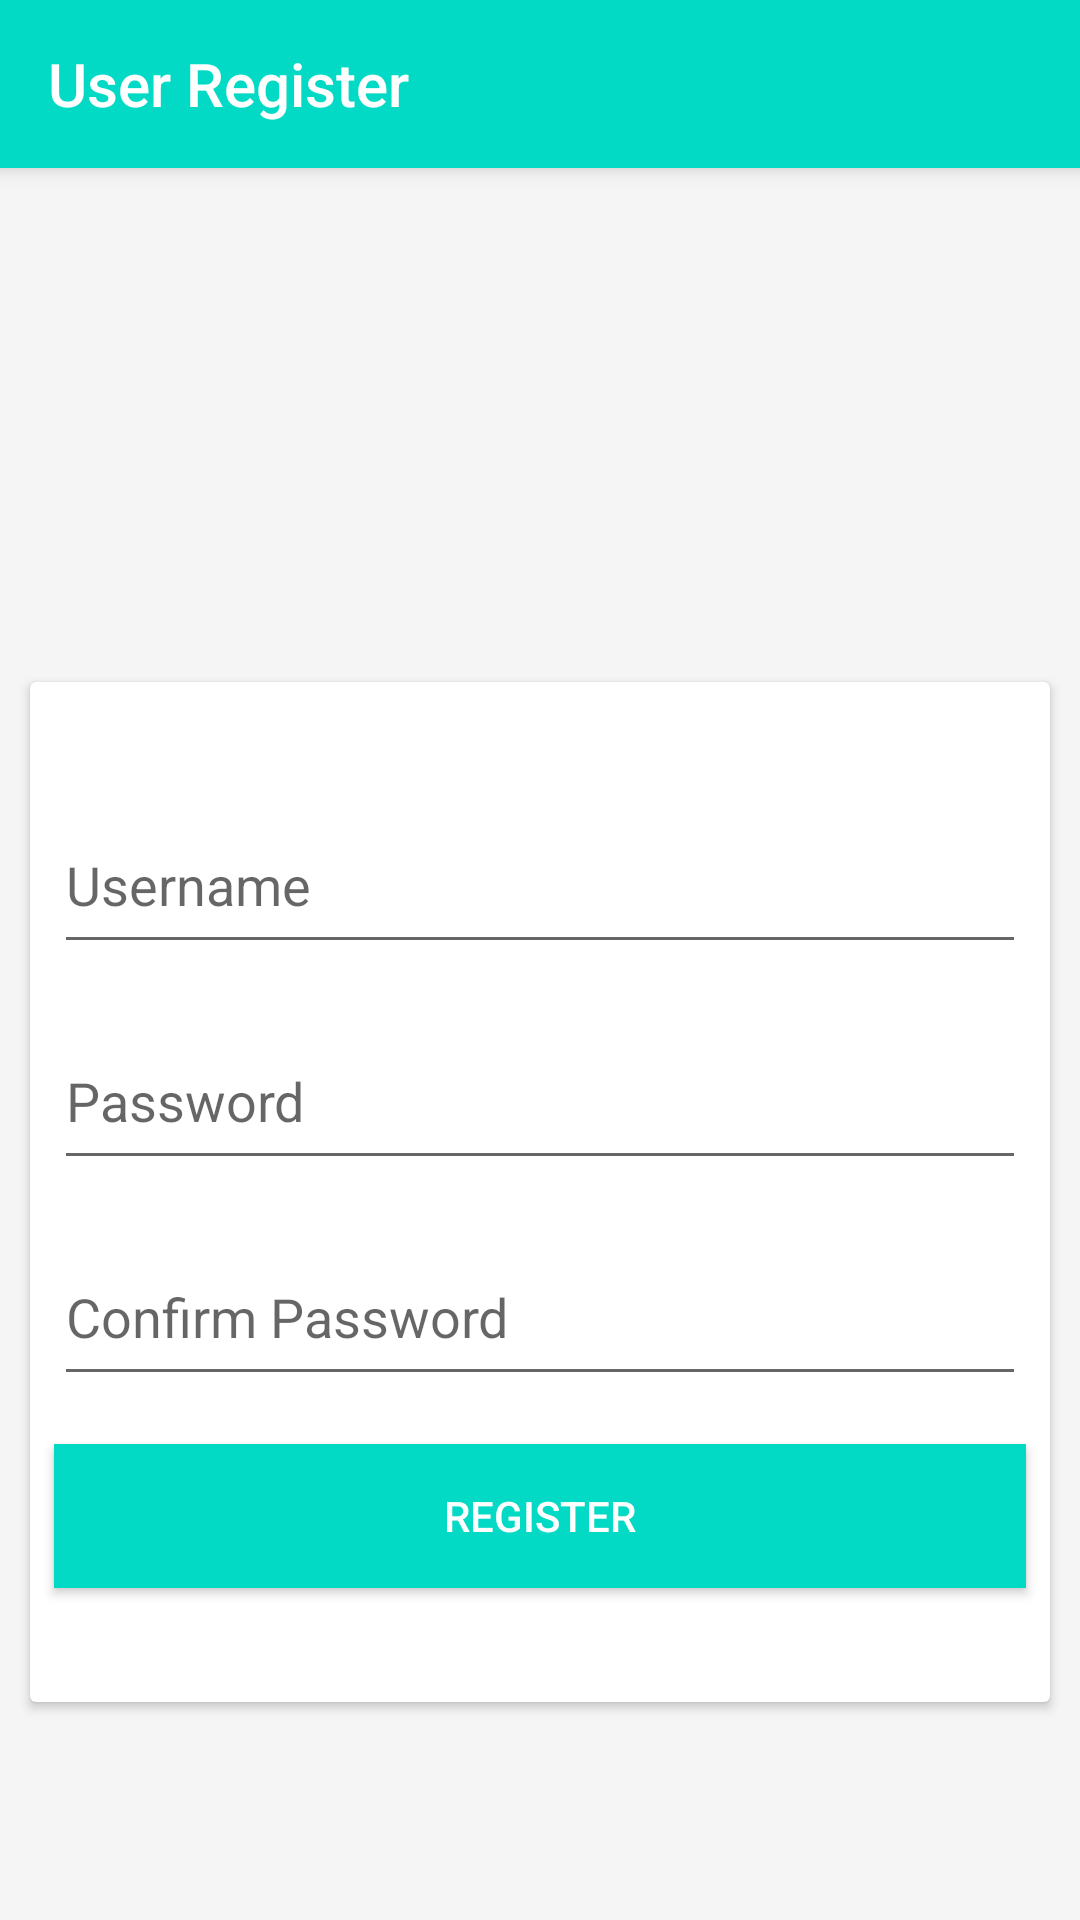

Android layout source for this screen:
<!-- AndroidManifest.xml: application theme AppTheme -->
<!-- res/layout/activity_register.xml -->
<LinearLayout
        xmlns:android="http://schemas.android.com/apk/res/android"
        xmlns:tools="http://schemas.android.com/tools"
        xmlns:app="http://schemas.android.com/apk/res-auto"
        android:layout_width="match_parent"
        android:layout_height="match_parent"
        android:orientation="vertical"
        android:weightSum="2"
        android:background="@color/white_smoke"
        tools:context=".activity.RegisterActivity">

    <androidx.appcompat.widget.Toolbar
            android:id="@+id/toolbar"
            app:title="User Register"
            android:layout_width="match_parent"
            android:layout_height="?attr/actionBarSize"
            android:background="?attr/colorPrimary"
            android:elevation="4dp"
            app:navigationIcon="@drawable/ic_back"
            app:titleTextColor="@color/white"
            android:theme="@style/AppTheme"
            app:popupTheme="@style/ThemeOverlay.AppCompat.Light"/>

    <ImageView
            android:layout_weight="0.8"
            android:layout_margin="10dp"
            android:src="@drawable/planet"
            android:layout_width="match_parent"
            android:layout_height="100dp" />

    <androidx.cardview.widget.CardView
            android:layout_margin="10dp"
            android:layout_width="match_parent"
            android:layout_height="wrap_content">

        <LinearLayout
                android:layout_marginTop="30dp"
                android:layout_marginBottom="30dp"
                android:orientation="vertical"
                android:layout_width="match_parent"
                android:layout_height="match_parent">

            <EditText
                    android:id="@+id/username"
                    android:layout_margin="8dp"
                    android:hint="Username"
                    android:singleLine="true"
                    android:layout_width="match_parent"
                    android:layout_height="56dp"/>

            <EditText
                    android:id="@+id/password"
                    android:layout_margin="8dp"
                    android:hint="Password"
                    android:singleLine="true"
                    android:inputType="textPassword"
                    android:layout_width="match_parent"
                    android:layout_height="56dp"/>

            <EditText
                    android:id="@+id/passwordConfirm"
                    android:layout_margin="8dp"
                    android:singleLine="true"
                    android:hint="Confirm Password"
                    android:inputType="textPassword"
                    android:layout_width="match_parent"
                    android:layout_height="56dp"/>

            <Button
                    android:id="@+id/registerBtn"
                    android:layout_margin="8dp"
                    android:text="REGISTER"
                    android:textColor="@color/white"
                    android:background="@color/teal_200"
                    android:layout_width="match_parent"
                    android:layout_height="wrap_content"/>

        </LinearLayout>

    </androidx.cardview.widget.CardView>

</LinearLayout>
<!-- resources referenced by this layout -->
<resources>
  <color name="teal_200">#FF03DAC5</color>
  <color name="white">#FFFFFFFF</color>
  <color name="white_smoke">#FFF5F5F5</color>
  <style name="AppTheme" parent="Theme.AppCompat.Light.NoActionBar">
          
          <item name="colorPrimary">@color/teal_200</item>
          <item name="colorPrimaryVariant">@color/teal_700</item>
          <item name="colorOnPrimary">@color/white</item>
          
          <item name="colorSecondary">@color/teal_200</item>
          <item name="colorSecondaryVariant">@color/teal_700</item>
          <item name="colorOnSecondary">@color/black</item>
          
          <item name="android:statusBarColor" tools:targetApi="l">?attr/colorPrimaryVariant</item>
      </style>
  <color name="teal_700">#FF018786</color>
  <color name="black">#FF000000</color>
</resources>
